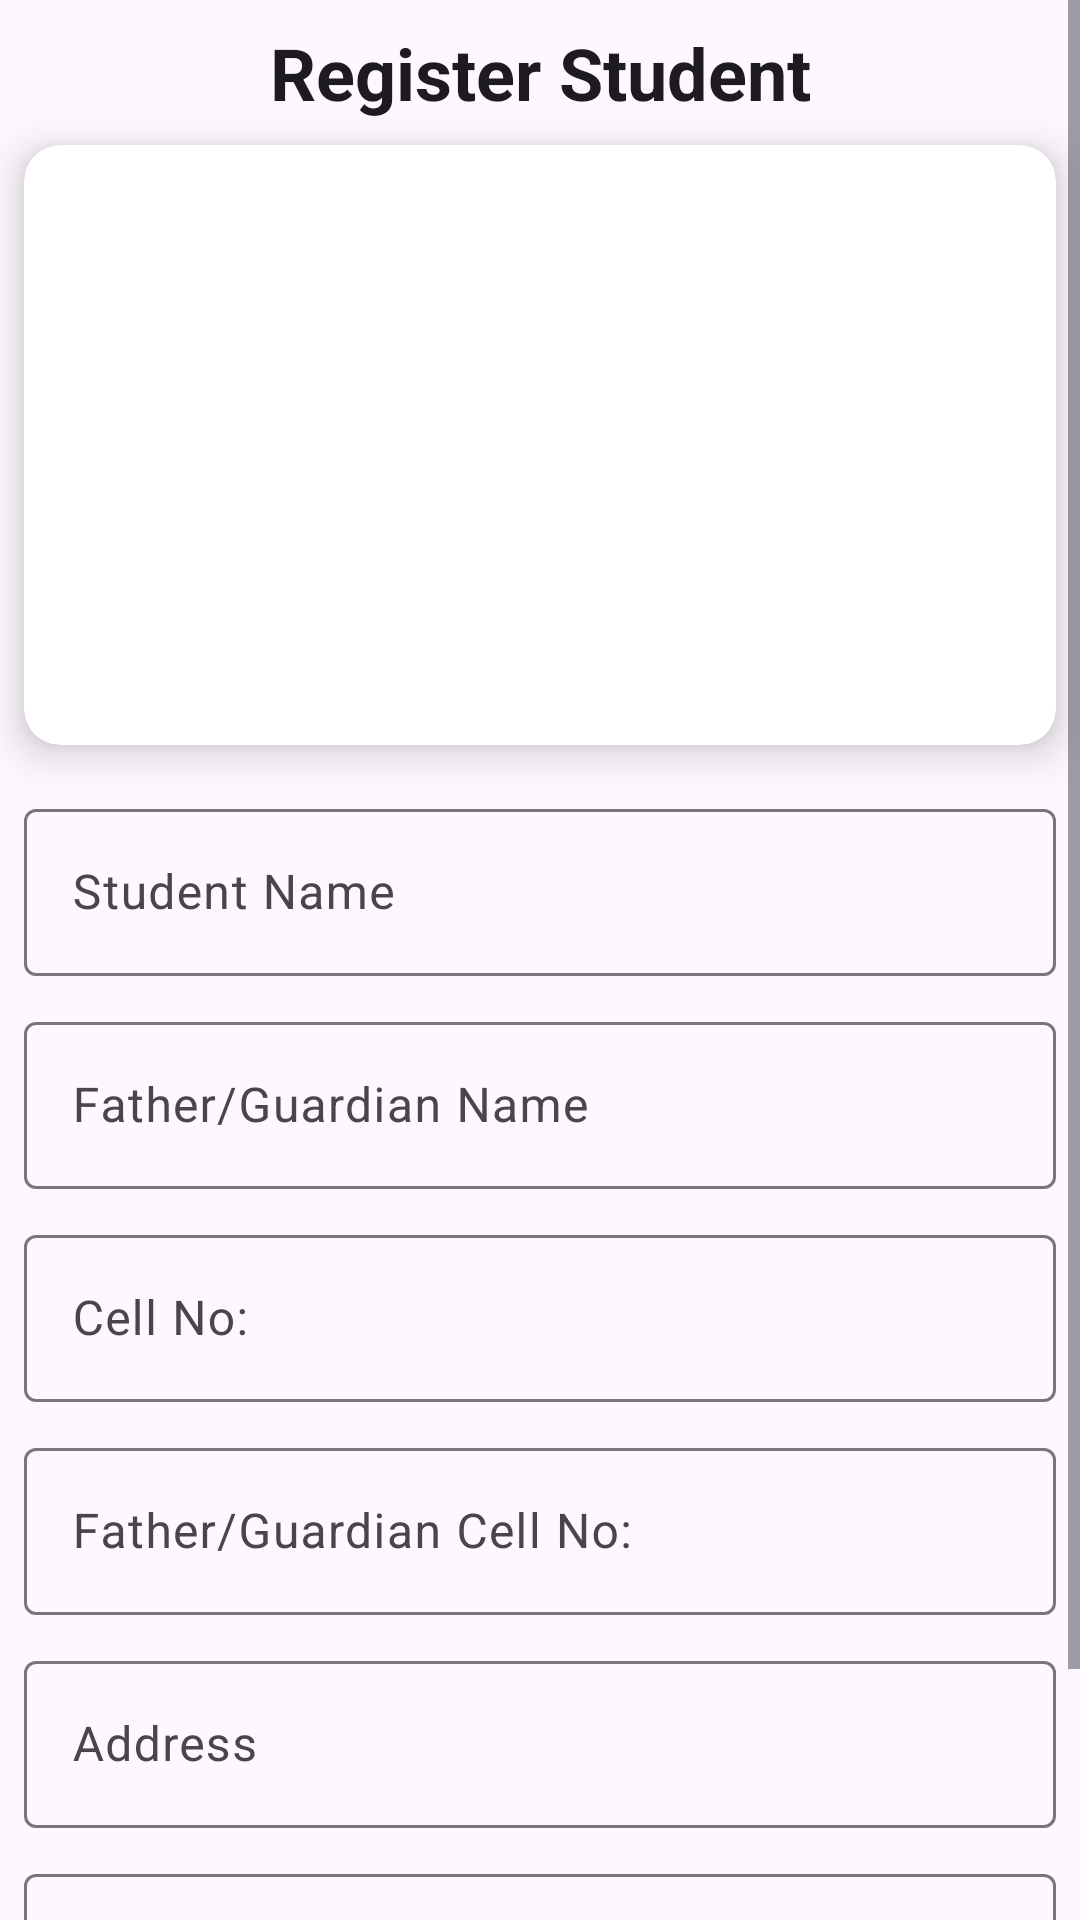

The Android layout XML behind this screen, and the referenced resources:
<!-- AndroidManifest.xml: application theme Theme.KhanBoysHostel -->
<!-- res/layout/activity_register_student.xml -->
<?xml version="1.0" encoding="utf-8"?>
<ScrollView xmlns:android="http://schemas.android.com/apk/res/android"
    xmlns:app="http://schemas.android.com/apk/res-auto"
    xmlns:tools="http://schemas.android.com/tools"
    android:id="@+id/main"
    android:layout_width="match_parent"
    android:layout_height="match_parent"
    tools:context=".RegisterStudentActivity">

    <androidx.constraintlayout.widget.ConstraintLayout
        android:layout_width="match_parent"
        android:layout_height="wrap_content"
        android:layout_marginBottom="10dp">

        <TextView
            android:id="@+id/student_register"
            android:layout_width="wrap_content"
            android:layout_height="wrap_content"
            android:layout_marginTop="8dp"
            android:text="Register Student"
            android:textColor="?attr/colorOnSurface"
            android:textSize="24sp"
            android:textStyle="bold"
            app:layout_constraintEnd_toEndOf="parent"
            app:layout_constraintStart_toStartOf="parent"
            app:layout_constraintTop_toTopOf="parent" />

        <ImageView
            android:id="@+id/btnBack"
            android:layout_width="wrap_content"
            android:layout_height="wrap_content"
            android:layout_marginStart="8dp"
            android:src="@drawable/round_arrow_back_24"
            app:layout_constraintBottom_toBottomOf="@id/student_register"
            app:layout_constraintStart_toStartOf="parent"
            app:layout_constraintTop_toTopOf="@id/student_register" />

        <androidx.cardview.widget.CardView
            android:id="@+id/cardView"
            android:layout_width="0dp"
            android:layout_height="wrap_content"
            android:layout_marginStart="8dp"
            android:layout_marginTop="8dp"
            android:layout_marginEnd="8dp"
            app:cardCornerRadius="12dp"
            app:cardElevation="8dp"
            app:layout_constraintEnd_toEndOf="parent"
            app:layout_constraintStart_toStartOf="parent"
            app:layout_constraintTop_toBottomOf="@id/student_register">

            <ImageView
                android:layout_width="wrap_content"
                android:layout_height="200dp"
                android:scaleType="centerCrop"
                android:src="@drawable/student" />

        </androidx.cardview.widget.CardView>


        <com.google.android.material.textfield.TextInputLayout
            android:id="@+id/hostelCharges_text_input_layout"
            android:layout_width="0dp"
            android:layout_height="wrap_content"
            android:layout_marginStart="8dp"
            android:layout_marginTop="16dp"
            android:layout_marginEnd="8dp"
            android:hint="Student Name"
            app:layout_constraintEnd_toEndOf="parent"
            app:layout_constraintStart_toStartOf="parent"
            app:layout_constraintTop_toBottomOf="@+id/cardView">

            <com.google.android.material.textfield.TextInputEditText
                android:id="@+id/nameEt"
                android:layout_width="match_parent"
                android:layout_height="wrap_content"
                android:inputType="textPersonName" />

        </com.google.android.material.textfield.TextInputLayout>


        <com.google.android.material.textfield.TextInputLayout
            android:id="@+id/email_text_input_layout"
            android:layout_width="0dp"
            android:layout_height="wrap_content"
            android:layout_marginStart="8dp"
            android:layout_marginTop="10dp"
            android:layout_marginEnd="8dp"
            android:hint="Father/Guardian Name"
            app:layout_constraintEnd_toEndOf="parent"
            app:layout_constraintStart_toStartOf="parent"
            app:layout_constraintTop_toBottomOf="@+id/hostelCharges_text_input_layout">

            <com.google.android.material.textfield.TextInputEditText
                android:id="@+id/fahterNameEt"
                android:layout_width="match_parent"
                android:layout_height="wrap_content"
                android:inputType="textPersonName" />

        </com.google.android.material.textfield.TextInputLayout>

        <com.google.android.material.textfield.TextInputLayout
            android:id="@+id/password_text_input_layout"
            android:layout_width="0dp"
            android:layout_height="wrap_content"
            android:layout_marginTop="10dp"
            android:hint="Cell No:"
            app:layout_constraintEnd_toEndOf="@id/email_text_input_layout"
            app:layout_constraintStart_toStartOf="@id/email_text_input_layout"
            app:layout_constraintTop_toBottomOf="@id/email_text_input_layout">

            <com.google.android.material.textfield.TextInputEditText
                android:id="@+id/studentCellEt"
                android:layout_width="match_parent"
                android:layout_height="wrap_content"
                android:inputType="number" />

        </com.google.android.material.textfield.TextInputLayout>

        <com.google.android.material.textfield.TextInputLayout
            android:id="@+id/fatherNumberTil"
            android:layout_width="0dp"
            android:layout_height="wrap_content"
            android:layout_marginStart="8dp"
            android:layout_marginTop="10dp"
            android:layout_marginEnd="8dp"
            android:hint="Father/Guardian Cell No:"
            app:layout_constraintEnd_toEndOf="parent"
            app:layout_constraintStart_toStartOf="parent"
            app:layout_constraintTop_toBottomOf="@+id/password_text_input_layout">

            <com.google.android.material.textfield.TextInputEditText
                android:id="@+id/fatherNumberEt"
                android:layout_width="match_parent"
                android:layout_height="wrap_content"
                android:inputType="number" />

        </com.google.android.material.textfield.TextInputLayout>

        <com.google.android.material.textfield.TextInputLayout
            android:id="@+id/adddressTil"
            android:layout_width="0dp"
            android:layout_height="wrap_content"
            android:layout_marginStart="8dp"
            android:layout_marginTop="10dp"
            android:layout_marginEnd="8dp"
            android:hint="Address "
            app:layout_constraintEnd_toEndOf="parent"
            app:layout_constraintStart_toStartOf="parent"
            app:layout_constraintTop_toBottomOf="@+id/fatherNumberTil">

            <com.google.android.material.textfield.TextInputEditText
                android:id="@+id/addressEt"
                android:layout_width="match_parent"
                android:layout_height="wrap_content"
                android:inputType="textPersonName" />

        </com.google.android.material.textfield.TextInputLayout>

        <com.google.android.material.textfield.TextInputLayout
            android:id="@+id/roomNumberTil"
            android:layout_width="0dp"
            android:layout_height="wrap_content"
            android:layout_marginStart="8dp"
            android:layout_marginTop="10dp"
            android:layout_marginEnd="8dp"
            android:hint="Room No:"
            app:layout_constraintEnd_toEndOf="parent"
            app:layout_constraintStart_toStartOf="parent"
            app:layout_constraintTop_toBottomOf="@+id/adddressTil">

            <com.google.android.material.textfield.TextInputEditText
                android:id="@+id/roomNumberEt"
                android:layout_width="match_parent"
                android:layout_height="wrap_content"
                android:inputType="textPersonName" />

        </com.google.android.material.textfield.TextInputLayout>


        <com.google.android.material.button.MaterialButton
            android:id="@+id/register_button"
            android:layout_width="match_parent"
            android:layout_height="wrap_content"
            android:layout_marginStart="8dp"
            android:layout_marginTop="8dp"
            android:layout_marginEnd="8dp"
            android:elevation="8dp"
            android:text="Register"
            app:cornerRadius="4dp"
            app:layout_constraintEnd_toEndOf="parent"
            app:layout_constraintStart_toStartOf="parent"
            app:layout_constraintTop_toBottomOf="@+id/roomNumberTil" />





    </androidx.constraintlayout.widget.ConstraintLayout>


</ScrollView>
<!-- resources referenced by this layout -->
<resources>
  <style name="Theme.KhanBoysHostel" parent="Base.Theme.KhanBoysHostel" />
  <style name="Base.Theme.KhanBoysHostel" parent="Theme.Material3.DayNight.NoActionBar">
          
          
      </style>
</resources>
